Dataset: plant_diseases (GitHub, Aomitoo/Plant-Project). Classes: alternaria leaf blight, anthocyanosis, anthracnose, aphid, aphid effects, ascochyta blight, bacterial spot, black chaff, black rot, black spots, botrytis cinerea, burn, downy mildew, dry rot, edema, grey mold, healthy, late blight, leaf deformation, leaf miners, loss of foliage turgor, marginal leaf necrosis, mealybug, mechanical damage, mosaic virus, nutrient deficiency, powdery mildew, rust, scale, shot hole, sooty mold, spider mite, thrips, whitefly, wilting.

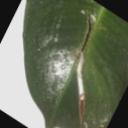
Label: mechanical damage

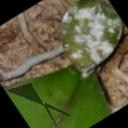
Label: mealybug

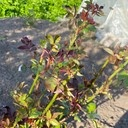
Label: anthocyanosis

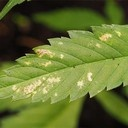
Label: thrips

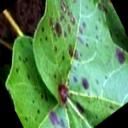
Label: alternaria leaf blight

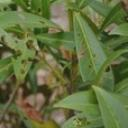
Label: shot hole
